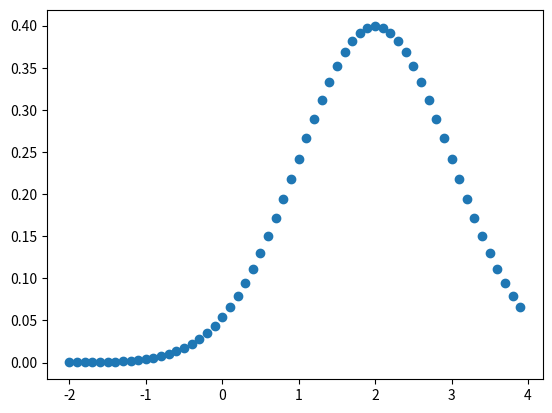

Generate this figure with matplotlib: (Note: this script raises an exception after producing the figure.)
import pandas as pd
import matplotlib.pyplot as plt
import numpy as np
import random

from mpl_toolkits.mplot3d import Axes3D

# Example of mu and sigma in 2 dimensions
mu = np.array([-3000,10])
sigma = np.array([[4,1],[1,1]])

def gauss(x: np.ndarray) -> np.ndarray:
    """
    Calculates multivariate gaussian in 2 dimensions
    :param x: column vector of multi-dimensional point
    :return: column vector of proability a specific point x
    """
    det = np.linalg.det(sigma)
    sigma_inv = np.linalg.inv(sigma)
    return 1 / np.sqrt((2 * np.pi * det)) * np.exp( -0.5* (x-mu).T @ sigma_inv @ (x-mu))


def gauss_3D(x: np.ndarray, y: np.ndarray) -> np.ndarray:
    """
    Calculates multivariate gaussian in d dimensions
    :param x: column vector of multi-dimensional point
    :return: column vector of proability a specific point x
    """
    det = np.linalg.det(sigma)
    sigma_inv = np.linalg.inv(sigma)
    return 1 / np.sqrt((2 * np.pi * det)) * np.expm1( -0.5* (x-0).T @ sigma_inv @ (x-0))

def gauss2D(x: np.ndarray) -> float:
    """
    Computes uni-variate gaussian
    :param x: point with 2 dimension
    :return: probability at point x
    """
    return 1 / np.sqrt((2 * np.pi * sigma_1D)) * np.exp( -(x-mu_1D)**2/(2*sigma_1D))

def landscape_sin(x):
    """
    Generate a sinus landscape.
    :param x:
    :return:
    """
    return np.sin(x)

def accept(x0: np.ndarray, x1: np.ndarray, f) -> bool:
    """
    Decides depending on the slope between current and new point whether move is accepted.
    Currently move is accepted in case slope is positive.
    :param x0: Current position
    :param x1: Potential new position.
    :param f: landscape function with a single point vector as argument.
    :return:
    """
    h0 = f(x0)              # Computes function value at position x0
    h1 = f(x1)              # Computes function value at position x1
 #   print(f'Vorher: {h0} Nachher: {h1}')
    # Decision function
    return h1-h0 >= 0

def go_2D() -> np.ndarray:
    """
    Randomly decides in which direction to go. Works currently only
    for 2 dimensions.
    :return: Array in 2D which defines new direction
    """
    x = random.randint(0,3)
    if x == 0:
        return np.array([1,0])
    if x == 1:
        return np.array([0,1])
    if x == 2:
        return np.array([-1,0])
    if x == 3:
        return np.array([0,-1])

def go_1D():
    """
    Randomly decides in which direction to go. Works currently only
    for 1 dimensions.
    :return: Array in 2D which defines new direction
    """
    x = random.randint(0,1)
    if x == 0:
        return -0.1
    if x == 1:
        return 0.1

coordinates = np.zeros((10000,2))

current = np.array([0,0])

current = -1.5
f = landscape_sin

for i in range(10):
    g = go_1D()

    if accept(current, current+g, f):
        current += g
        coordinates[i,:] = np.array([current, landscape_sin(current)])

x = np.arange(-2,4,0.1)

#### Example 1D: Sinus
mu_1D = 2
sigma_1D = 1
test = gauss2D(x)
plt.scatter(x,test)
plt.show()

"""
#### Example 2D: Multivariate Gauss in 2D
d = 50

x = np.linspace(-2,2,d)
y = np.linspace(-2,2,d)

points = np.concatenate((x, y))
points = points.reshape((2,d))


fig = plt.figure()
ax = plt.axes(projection="3d")

X, Y = np.meshgrid(x, y)

X, Y = np.meshgrid(x, y)
Z = gauss_3D(X, Y)

fig = plt.figure()
ax = plt.axes(projection="3d")
ax.plot_wireframe(X, Y, X, color='green')
ax.set_xlabel('x')
ax.set_ylabel('y')
ax.set_zlabel('z')

plt.show()
"""

from scipy.stats import multivariate_normal

d = 50
x = np.linspace(-2,2,d)
y = np.linspace(-2,2,d)

X, Y = np.meshgrid(x, y)

pos = np.empty(x.shape + (2,))
pos[:,:,0]=X
pos[:,:,1]=Y
F = multivariate_normal(mu, sigma)
Z = F.pdf()
fig = plt.figure()
ax = plt.axes(projection="3d")
ax.plot_wireframe(X, Y, Z, color='green')
ax.set_xlabel('x')
ax.set_ylabel('y')
ax.set_zlabel('z')

plt.show()
